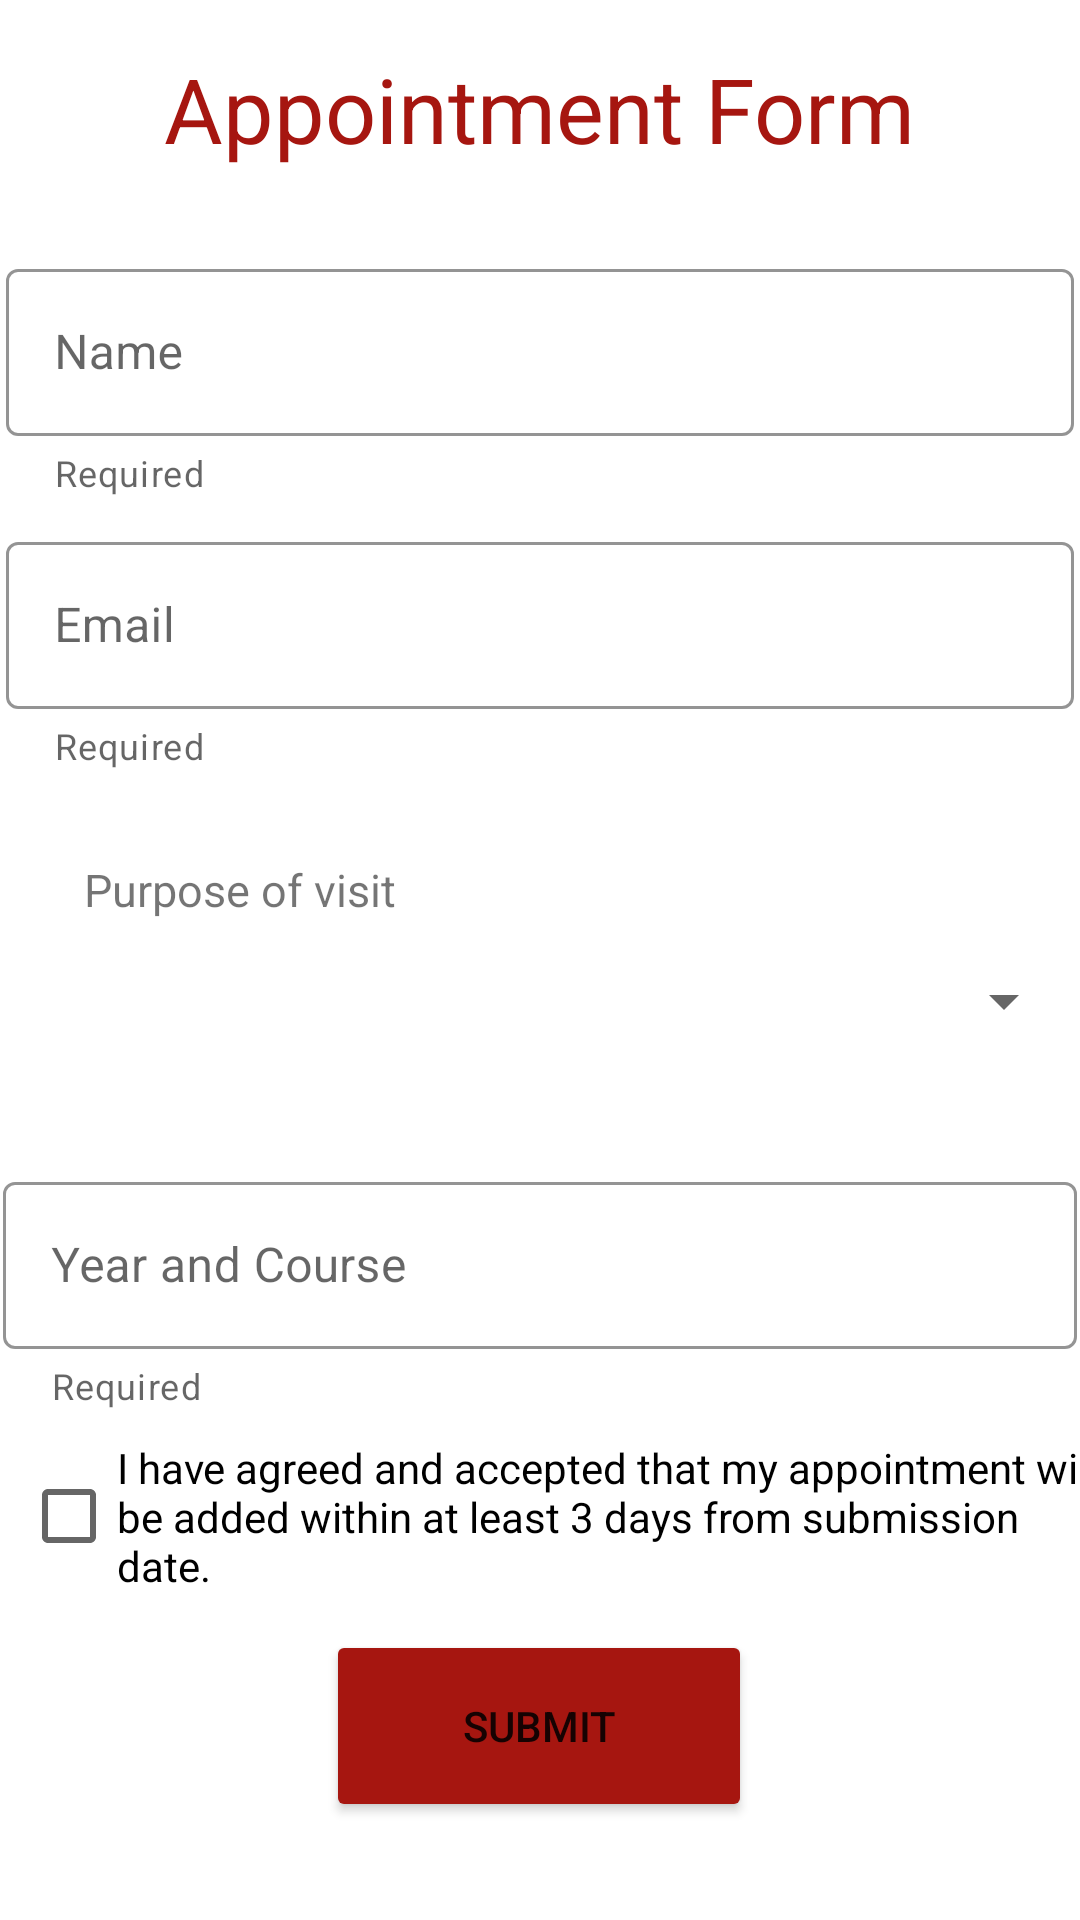

Reconstruct the res/layout file that produces this screen, plus the resources it refers to.
<!-- AndroidManifest.xml: application theme Theme.UmOnlineAppointmentSystem -->
<!-- res/layout/fragment_form.xml -->
<?xml version="1.0" encoding="utf-8"?>
<androidx.constraintlayout.widget.ConstraintLayout xmlns:android="http://schemas.android.com/apk/res/android"
    xmlns:app="http://schemas.android.com/apk/res-auto"
    xmlns:tools="http://schemas.android.com/tools"
    android:layout_width="match_parent"
    android:layout_height="match_parent"
    tools:context=".ui.home.HomeFragment">

    <TextView
        android:id="@+id/textView2"
        android:layout_width="wrap_content"
        android:layout_height="wrap_content"
        android:layout_marginTop="16dp"
        android:text="Appointment Form"
        android:textColor="@color/maroon"
        android:textSize="30sp"
        app:layout_constraintEnd_toEndOf="parent"
        app:layout_constraintStart_toStartOf="parent"
        app:layout_constraintTop_toTopOf="parent" />

    <com.google.android.material.textfield.TextInputLayout
        android:id="@+id/et_name"
        style="@style/Widget.MaterialComponents.TextInputLayout.OutlinedBox"
        android:layout_width="356dp"
        android:layout_height="83dp"
        android:layout_marginTop="28dp"
        android:hint="Name"
        app:boxStrokeColor="@color/maroon"
        app:helperText="Required"
        app:helperTextEnabled="true"
        app:helperTextTextColor="@color/darker_maroon"
        app:layout_constraintEnd_toEndOf="parent"
        app:layout_constraintHorizontal_bias="0.491"
        app:layout_constraintStart_toStartOf="parent"
        app:layout_constraintTop_toBottomOf="@+id/textView2">

        <com.google.android.material.textfield.TextInputEditText
            android:layout_width="match_parent"
            android:layout_height="wrap_content" />
    </com.google.android.material.textfield.TextInputLayout>

    <com.google.android.material.textfield.TextInputLayout
        android:id="@+id/et_email"
        style="@style/Widget.MaterialComponents.TextInputLayout.OutlinedBox"
        android:layout_width="356dp"
        android:layout_height="91dp"
        android:layout_marginTop="8dp"
        android:hint="Email"
        app:boxStrokeColor="@color/maroon"
        app:helperText="Required"
        app:helperTextEnabled="true"
        app:helperTextTextColor="@color/darker_maroon"
        app:layout_constraintEnd_toEndOf="parent"
        app:layout_constraintHorizontal_bias="0.49"
        app:layout_constraintStart_toStartOf="parent"
        app:layout_constraintTop_toBottomOf="@+id/et_name">

        <com.google.android.material.textfield.TextInputEditText
            android:layout_width="match_parent"
            android:layout_height="wrap_content" />
    </com.google.android.material.textfield.TextInputLayout>

    <Spinner
        android:id="@+id/drp_purpose"
        android:layout_width="357dp"
        android:layout_height="54dp"
        android:layout_weight="1"
        android:spinnerMode="dropdown"
        android:entries="@array/purpose"
        app:layout_constraintEnd_toEndOf="parent"
        app:layout_constraintStart_toStartOf="parent"
        app:layout_constraintTop_toBottomOf="@+id/textView7" />

    <TextView
        android:id="@+id/textView7"
        android:layout_width="wrap_content"
        android:layout_height="wrap_content"
        android:layout_marginStart="28dp"
        android:layout_marginTop="20dp"
        android:text="Purpose of visit"
        android:textSize="15sp"
        app:layout_constraintStart_toStartOf="parent"
        app:layout_constraintTop_toBottomOf="@+id/et_email" />

    <com.google.android.material.textfield.TextInputLayout
        android:id="@+id/et_yearCourse"
        style="@style/Widget.MaterialComponents.TextInputLayout.OutlinedBox"
        android:layout_width="358dp"
        android:layout_height="87dp"
        android:layout_marginTop="28dp"
        android:hint="Year and Course"
        app:boxStrokeColor="@color/maroon"
        app:helperText="Required"
        app:helperTextEnabled="true"
        app:helperTextTextColor="@color/darker_maroon"
        app:layout_constraintEnd_toEndOf="parent"
        app:layout_constraintStart_toStartOf="parent"
        app:layout_constraintTop_toBottomOf="@+id/drp_purpose">

        <com.google.android.material.textfield.TextInputEditText
            android:layout_width="match_parent"
            android:layout_height="wrap_content" />
    </com.google.android.material.textfield.TextInputLayout>

    <CheckBox
        android:id="@+id/cb_agreement"
        android:layout_width="wrap_content"
        android:layout_height="wrap_content"
        android:layout_marginStart="14dp"
        android:layout_marginTop="4dp"
        android:text="I have agreed and accepted that my appointment will be added within at least 3 days from submission date."
        app:layout_constraintEnd_toEndOf="parent"
        app:layout_constraintStart_toStartOf="parent"
        app:layout_constraintTop_toBottomOf="@+id/et_yearCourse" />

    <Button
        android:id="@+id/button2"
        android:layout_width="142dp"
        android:layout_height="64dp"
        android:layout_marginTop="12dp"
        android:backgroundTint="@color/maroon"
        android:text="Submit"
        app:layout_constraintEnd_toEndOf="parent"
        app:layout_constraintHorizontal_bias="0.498"
        app:layout_constraintStart_toStartOf="parent"
        app:layout_constraintTop_toBottomOf="@+id/cb_agreement" />

</androidx.constraintlayout.widget.ConstraintLayout>
<!-- resources referenced by this layout -->
<resources>
  <color name="maroon">#A61610</color>
  <style name="Theme.UmOnlineAppointmentSystem" parent="Theme.MaterialComponents.DayNight.NoActionBar">
          
          <item name="colorPrimary">@color/purple_500</item>
          <item name="colorPrimaryVariant">@color/purple_700</item>
          <item name="colorOnPrimary">@color/white</item>
          
          <item name="colorSecondary">@color/teal_200</item>
          <item name="colorSecondaryVariant">@color/teal_700</item>
          <item name="colorOnSecondary">@color/black</item>
          
          <item name="android:statusBarColor" tools:targetApi="l">?attr/colorPrimaryVariant</item>
          
      </style>
  <color name="purple_500">#FF6200EE</color>
  <color name="purple_700">#FF3700B3</color>
  <color name="white">#FFFFFFFF</color>
  <color name="teal_200">#FF03DAC5</color>
  <color name="teal_700">#FF018786</color>
  <color name="black">#FF000000</color>
</resources>
